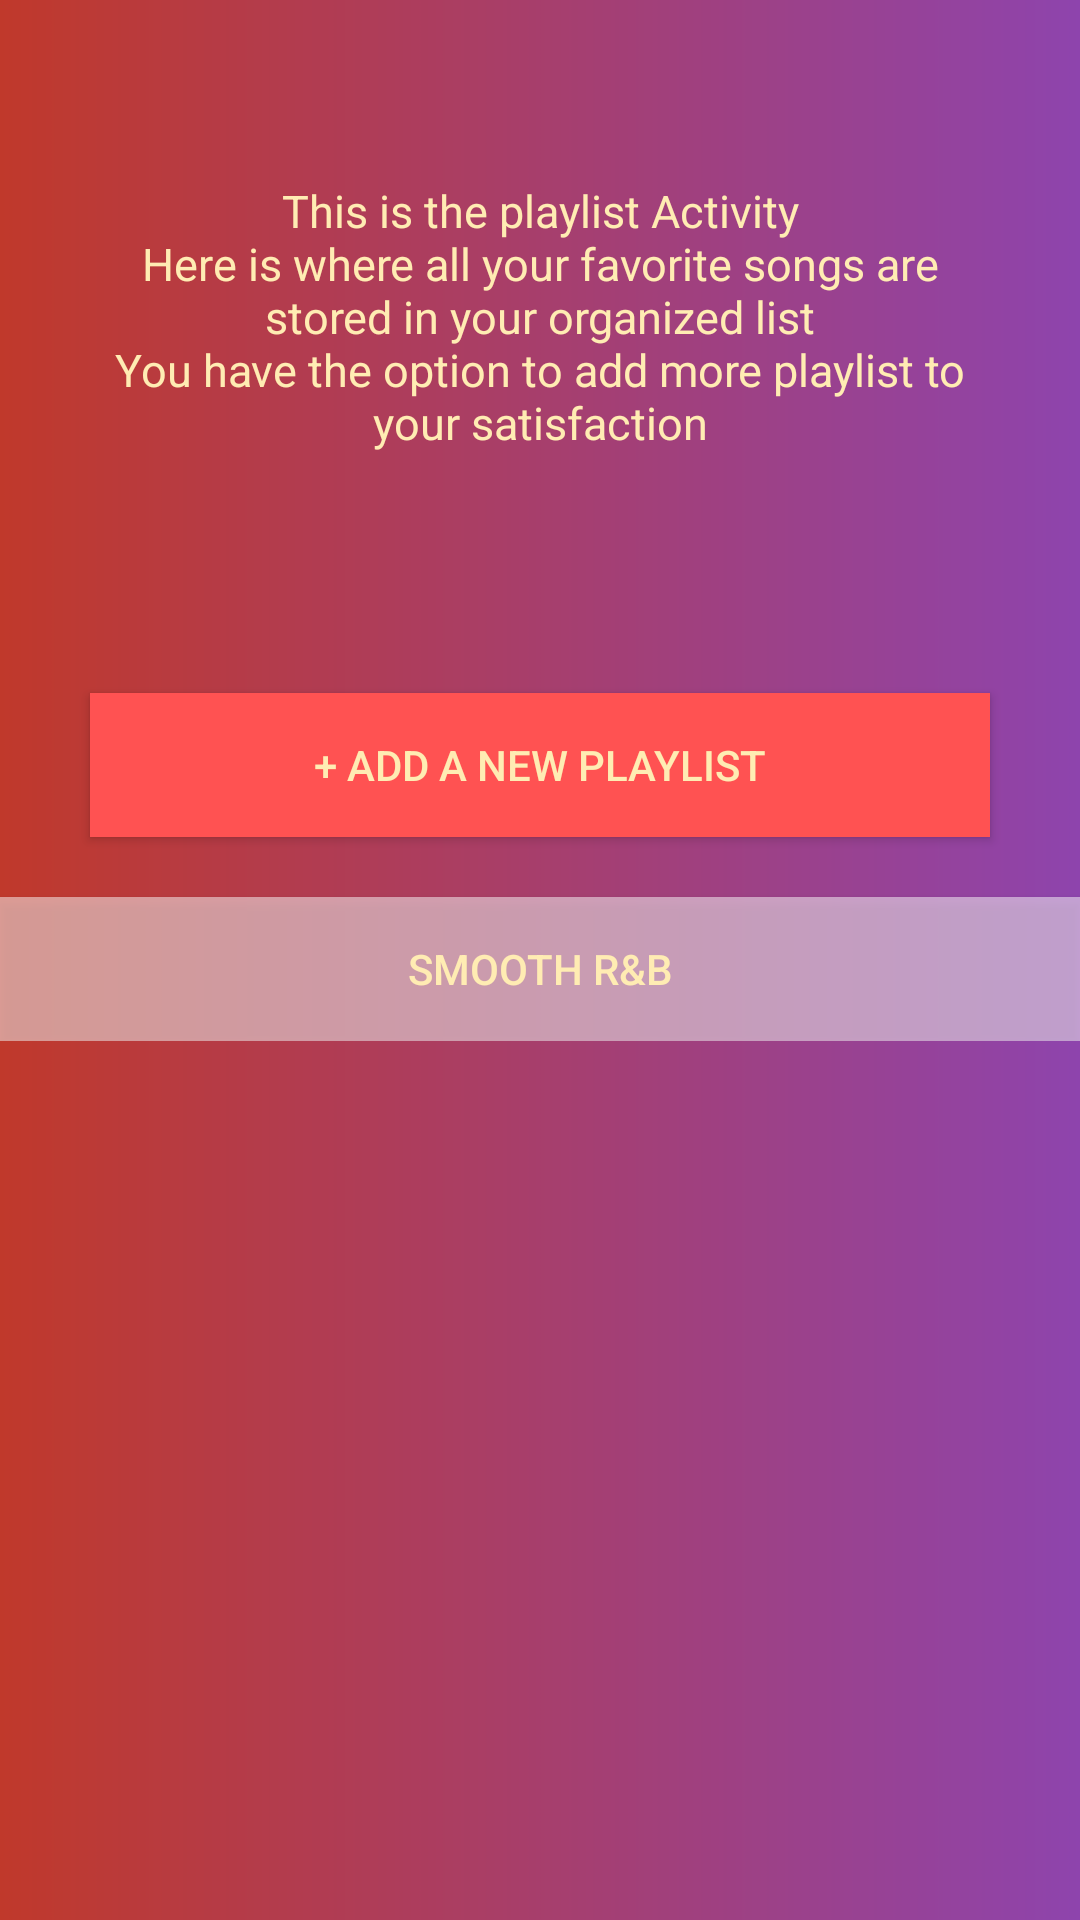

The Android layout XML behind this screen, and the referenced resources:
<!-- AndroidManifest.xml: application theme AppTheme -->
<!-- res/layout/activity_playlist.xml -->
<?xml version="1.0" encoding="utf-8"?>
<ScrollView xmlns:android="http://schemas.android.com/apk/res/android"
    xmlns:app="http://schemas.android.com/apk/res-auto"
    xmlns:tools="http://schemas.android.com/tools"
    android:layout_width="match_parent"
    android:layout_height="match_parent"
    android:background="@drawable/smooth"
    tools:context="com.example.android.musicplayer.Playlist">

    <LinearLayout
        android:layout_width="match_parent"
        android:layout_height="wrap_content"
        android:gravity="center"
        android:orientation="vertical">

        <TextView
            style="@style/textDescript"
            android:text="@string/playlistDescript" />

        <Button
            style="@style/buttonstyles"
            android:text="+ Add a NEW playlist" />

        <Button
            android:id="@+id/smoothrmb"
            style="@style/buttonplayList"
            android:text="@string/playlistOne" />
    </LinearLayout>

</ScrollView>
<!-- resources referenced by this layout -->
<resources>
  <!-- drawable smooth: jpg bitmap (drawable, 332977 bytes) -->
  <string name="playlistDescript">This is the playlist Activity\nHere is where all your favorite songs are stored in your organized list\nYou have the option to add more playlist to your satisfaction</string>
  <string name="playlistOne">Smooth R&amp;B</string>
  <style name="buttonplayList">
          <item name="android:layout_width">match_parent</item>
          <item name="android:layout_height">wrap_content</item>
          <item name="android:textColor">@color/freshcolor</item>
          <item name="android:background">@color/transparent</item>
  
      </style>
  <style name="buttonstyles">
          <item name="android:background">@color/colorPrimary</item>
          <item name="android:layout_margin">20dp</item>
          <item name="android:layout_width">300dp</item>
          <item name="android:layout_height">wrap_content</item>
          <item name="android:textColor">@color/freshcolor</item>
  
      </style>
  <style name="textDescript">
          <item name="android:layout_width">300dp</item>
          <item name="android:layout_margin">60dp</item>
          <item name="android:layout_height">wrap_content</item>
          <item name="android:gravity">center</item>
          <item name="android:textSize">15sp</item>
          <item name="android:textColor">@color/freshcolor</item>
      </style>
  <style name="AppTheme" parent="Theme.AppCompat.Light.DarkActionBar">
  
          
          <item name="colorPrimary">@color/colorPrimary</item>
          <item name="colorPrimaryDark">@color/colorPrimaryDark</item>
          <item name="colorAccent">@color/colorAccent</item>
      </style>
  <color name="freshcolor">#FFECB3</color>
  <color name="transparent">#80FFFFFF</color>
  <color name="colorPrimary">#FF5252</color>
  <color name="colorPrimaryDark">#5E35B1
      </color>
  <color name="colorAccent">#FF4081</color>
</resources>
